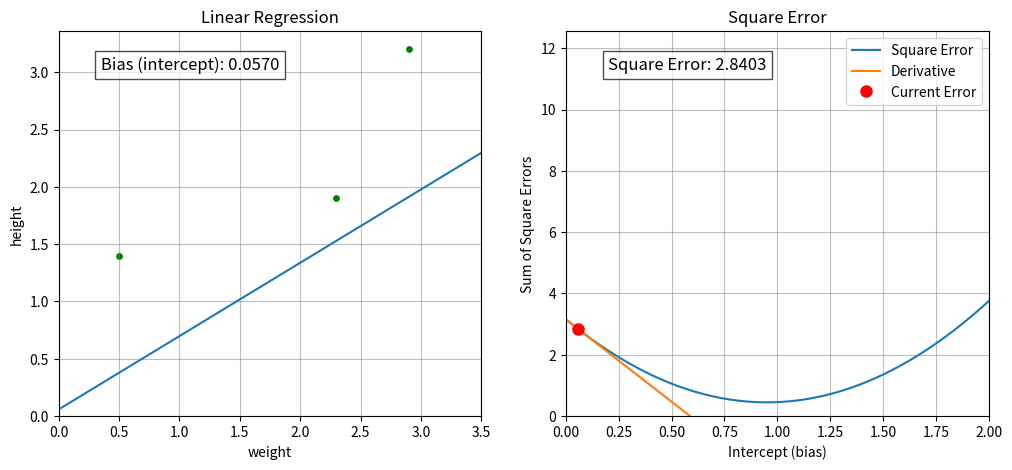

The script that saved this image: (Note: this script raises an exception after producing the figure.)
%pip install -q matplotlib
%pip install -q numpy

import numpy as np
import matplotlib.pyplot as plt

def calcule_yPoints_linear_function(x: np.ndarray, bias: float, slope: float) -> np.ndarray:
    """Calcule the current y from f(x) = weight * slope + bias

    Args:
        x (np.ndarray): Current x in X axle
        bias (float): The 'b' in f(x) = ax + b
        slope (float): The 'a' in f(x) = ax + b

    Returns:
        np.ndarray: y values from the linear function
    """
    return bias + (slope * x)

def calcule_square_error(real_dots: np.ndarray, bias: float, slope: float) -> float:
    """Calcule the current square error

    Args:
        real_dots (np.ndarray): Real points (x, y) collected out of IA
        bias (float): The 'b' in f(x) = ax + b
        slope (float): The 'a' in f(x) = ax + b

    Returns:
        float: calcule from square error
    """

    # x_real and y_real are real values collecteds
    # calcule the error of the linear regression in x_real
    x_real: np.ndarray = real_dots[:, 0]
    y_real: np.ndarray = real_dots[:, 1]

    # y_pred is the IA response
    y_pred: np.ndarray = calcule_yPoints_linear_function(x=x_real, bias=bias, slope=slope)

    error_array: np.ndarray = y_real - y_pred

    # sum all squareerror array
    return np.sum(error_array ** 2)

def calcule_error_curve_values(x_ticks: np.ndarray, slope: float, real_dots: np.ndarray) -> np.ndarray:
    """Get all square error curve values in x linespace

    Args:
        x_ticks (np.ndarray): All x values to calculate (x axle)
        slope (float): The 'a' in f(x) = ax + b (weight)
        real_dots (np.ndarray): Real points (x, y) collected out of IA

    Returns:
        np.ndarray: All square error calculated
    """
    
    # x_ticks are all avaliable bias
    # bias = intecept
    y_errors_values: list[float] = [calcule_square_error(slope=slope, bias=bias, real_dots=real_dots) for bias in x_ticks]

    return np.array(y_errors_values)

def calcule_partial_derivative_bias(y_real: np.ndarray, y_pred: np.ndarray) -> float:
    """Get the partial derivative of square error curve

    Args:
        y_real (np.ndarray): Real points collected
        y_pred (np.ndarray): Linear Regression points (same lenght of points with `y_real`)

    Returns:
        float: Partial derivative
    """

    # -2 * (real_value - (bias + slope * x) + ... # x is a independent variable
    # this is the patial derivate
    # y_pred is a array with all values predicted by the linear regression
    # y_real is a arrrary with all real values
    return -2 * np.sum(y_real - y_pred)

def calcule_tan_line(square_error: float, y_real: np.ndarray, y_pred: np.ndarray, bias: float, tan_range: float = 1.5) -> tuple[np.ndarray, np.ndarray]:
    """Calcule the current tangent line of the square error curve

    Args:
        square_error (float): Error of the linear regression
        y_real (np.ndarray): Real y values
        y_pred (np.ndarray): Prediced y values by linear regression
        bias (float): X in square error curve or (bias of the linear regression)
        tan_range (float, optional): Range to calculate the tangent (x size). Defaults to 1.5.

    Returns:
        tuple[np.ndarray, np.ndarray]: Tuple with current x tangent values and y tangent values
    """

    # bias is a x variable in square error curve
    x_tan: np.ndarray = np.linspace(
        start=bias - tan_range,
        stop=bias + tan_range,
        num=len(y_pred)
    )

    # equation of the straight line
    # y = m * (x - x0) + y0
    y_tan: np.ndarray = calcule_partial_derivative_bias(y_real, y_pred) * (x_tan - bias) + square_error
    return (x_tan, y_tan)


from matplotlib.axes import Axes
from matplotlib.figure import Figure
from matplotlib.lines import Line2D


def create_subplots() -> tuple[Figure, tuple[Axes, Axes]]:
    """Create subplots to show animations

    Returns:
        tuple[Figure, tuple[Axes, ...]]: The figure and a tuple with all lines
    """
    fig, axes = plt.subplots(nrows=1, ncols=2, figsize=(12, 5))
    return fig, axes

def config_axels(
        axes: tuple[Axes, Axes], 
        real_dots: np.ndarray,
        bias: float,
        slope: float,
        x_ticks_linear_regression: np.ndarray,
        ypoints_linear_regression: np.ndarray,
        x_ticks_error_curve: np.ndarray,
        ypoints_square_error_curve: np.ndarray,
        ) -> tuple:

    # linear regrassion
    ax1: Axes = axes[0]

    # square error
    ax2: Axes = axes[1]

    linear_regression, = ax1.plot(x_ticks_linear_regression, ypoints_linear_regression)

    # add individual real points
    ax1.scatter(x=real_dots[:, 0], y=real_dots[:, 1], label='Pontos Reais', color='green', s=15, marker="o")

    ax1.set_title("Linear Regression")
    ax1.set_xlabel("weight")
    ax1.set_ylabel("height")

    # define origin to (0, 0)
    ax1.set_xlim(left=0, right=x_ticks_linear_regression[-1])
    ax1.set_ylim(bottom=0)

    ax1.grid(visible=True, axis='both', alpha=0.5, color='gray')
    bias_text = ax1.text(
        0.1, # 10% x
        0.9, # 90% y
        f'Bias (intercept): {bias:.4f}',
        transform=ax1.transAxes, 
        fontsize=12, 
        bbox=dict(facecolor='white', alpha=0.7)
    )

    ax2.plot(x_ticks_error_curve, ypoints_square_error_curve, label='Square Error')
    ax2.set_title("Square Error")
    ax2.set_xlabel("Intercept (bias)")
    ax2.set_ylabel("Sum of Square Errors")

    square_error: float = calcule_square_error(real_dots, bias, 0.64)
    x_real =  real_dots[:, 0]
    y_real = real_dots[:, 1]
    square_error_curve_tangent, = ax2.plot(
        *calcule_tan_line(
            square_error,
            y_real,
            calcule_yPoints_linear_function(x_real, bias, slope),
            bias
        ),
        label='Derivative'
        )
    
    ax2.grid(visible=True, axis='both', alpha=0.5, color='gray')
    error_text = ax2.text(
        0.1,
        0.9,
        f'Square Error: {square_error:.4f}',
        transform=ax2.transAxes,
        fontsize=12,
        bbox=dict(facecolor='white', alpha=0.7)
    )
    
    current_error_point, = ax2.plot(
        [bias],
        [square_error],
        'ro',
        markersize=8,
        label='Current Error'
    )

    plt.legend()

    # define origin to (0, 0)
    ax2.set_xlim(left=0, right=x_ticks_error_curve[-1])
    ax2.set_ylim(bottom=0)

    return linear_regression, square_error_curve_tangent, current_error_point, bias_text, error_text

def gradient_descent_array(
        initial_bias: float,
        slope: float,
        real_dots: np.ndarray,
        learn_rate: float,
        max_iterations: int,
    ) -> np.ndarray:
    """Create a gradient descent array to update the linear regression bias

    Args:
        initial_bias (float): First bias of the linear regression
        slope (float): The 'a' of linear equation: f(x) = ax + b
        real_dots (np.ndarray): Real dots of data
        learn_rate (float): Multiply factor of the de step size
        max_iterations (int): Limit of iterations

    Yields:
        np.ndarray[float]: Array with updated bias
    """

    bias_list: list[float] = []
    current_bias: float = initial_bias
    for _ in range(max_iterations):
        x_real: np.ndarray = real_dots[:, 0]
        y_real: np.ndarray = real_dots[:, 1]
        y_pred: np.ndarray = calcule_yPoints_linear_function(
            x=x_real,
            bias=current_bias,
            slope=slope,
        )

        partial_derivative: float = calcule_partial_derivative_bias(
            y_real=y_real,
            y_pred=y_pred,
        )

        step_size: float = partial_derivative * learn_rate

        current_bias -= step_size
       
        if step_size == 0:
            break

        bias_list.append(current_bias)
    
    return np.array(bias_list)
        

def animate( 
        current_bias: float,
        x_ticks_linear_regression: np.ndarray,
        real_dots: np.ndarray,
        lines: tuple[Line2D, ...],
        slope: float = 0.0,
        tan_range: float = 1.5,
        ) -> tuple[Line2D, ...]:
    """Animate the new values of the linear regression and the square error function

    Args:
        current_bias (float): Current 'b' (intercept) of the linear regression: f(x) = ax + b
        x_ticks_linear_regression (np.ndarray): X values to calculate the linear regression
        real_dots (np.ndarray): Real dots to use to adapt the linear regression
        lines (tuple[Line2D, ...]): Lines with graphics
        slope (float, optional): The 'a' (weight) of the linear regression: f(x) = ax + b. Defaults to 0.0.
        tan_range (float, optional): Range of the tangent line. Defaults to 1.5.

    Returns:
        tuple[Line2D, ...]: All lines to update graphics
    """
    
    linear_regression, square_error_curve_tan, current_error_point, bias_text, error_text = lines

    y_points_linear_regression: np.ndarray = calcule_yPoints_linear_function(
        x=x_ticks_linear_regression,
        bias=current_bias,
        slope=slope
    )
    linear_regression.set_data(x_ticks_linear_regression, y_points_linear_regression)
    bias_text.set_text(f'Bias (intercept): {current_bias:.4f}')

    y_real: np.ndarray = real_dots[:, 1]
    x_real: np.ndarray = real_dots[:, 0]
    y_pred: np.ndarray = calcule_yPoints_linear_function(
        x=x_real, 
        bias=current_bias, 
        slope=slope
    )

    square_error: float = calcule_square_error(real_dots, current_bias, slope)
    x_tan, y_tan = calcule_tan_line(
        square_error=square_error,
        y_real=y_real,
        y_pred=y_pred,
        bias=current_bias,
        tan_range=tan_range
    )
    square_error_curve_tan.set_data(x_tan, y_tan)

    # actual curve point
    current_error_point.set_data([current_bias], [square_error])

    error_text.set_text(f'Square Error: {square_error:.4f}')

    return linear_regression, square_error_curve_tan, current_error_point, bias_text, error_text


X_TICKS_LINEAR_REGRESSION: np.ndarray = np.linspace(0, 3.5)
X_TICKS_ERROR_CURVE: np.ndarray = np.linspace(0, 2)
REAL_DOTS: np.ndarray = np.array([[0.5, 1.4], [2.3, 1.9], [2.9, 3.2]])
INITIAL_BIAS: float = 0.0
SLOPE = 0.64
LEARN_RATE: float = 0.01
MAX_ITERATIONS: int = 150
TAN_RANGE: float = 1.5

y_points_linear_regression: np.ndarray = calcule_yPoints_linear_function(
    x=X_TICKS_LINEAR_REGRESSION,
    bias=INITIAL_BIAS,
    slope=SLOPE,
)

y_points_square_error: np.ndarray = calcule_error_curve_values(
    x_ticks=X_TICKS_ERROR_CURVE,
    slope=SLOPE,
    real_dots=REAL_DOTS,
)

fig, axes = create_subplots()
lines_to_update = config_axels(
    axes=axes,
    bias=INITIAL_BIAS,
    slope=SLOPE,
    real_dots=REAL_DOTS,
    x_ticks_linear_regression=X_TICKS_LINEAR_REGRESSION,
    ypoints_linear_regression=y_points_linear_regression,
    x_ticks_error_curve=X_TICKS_ERROR_CURVE,
    ypoints_square_error_curve=y_points_square_error,
)

bias_frame_array: np.ndarray = gradient_descent_array(
    initial_bias=INITIAL_BIAS,
    slope=SLOPE,
    real_dots=REAL_DOTS,
    learn_rate=LEARN_RATE,
    max_iterations=MAX_ITERATIONS
)

from matplotlib.animation import FuncAnimation


ani = FuncAnimation(
    fig=fig,
    func=animate,
    frames=bias_frame_array,
    fargs=(
        X_TICKS_LINEAR_REGRESSION,
        REAL_DOTS,
        lines_to_update,
        SLOPE,
        TAN_RANGE,
    ),
    interval=100, # Interval between frames
    blit=True,    # Otmization: just draw the changes
    repeat=False  # Do not reapeat the animation
)


from IPython.display import HTML

plt.close(fig)
HTML(ani.to_jshtml())